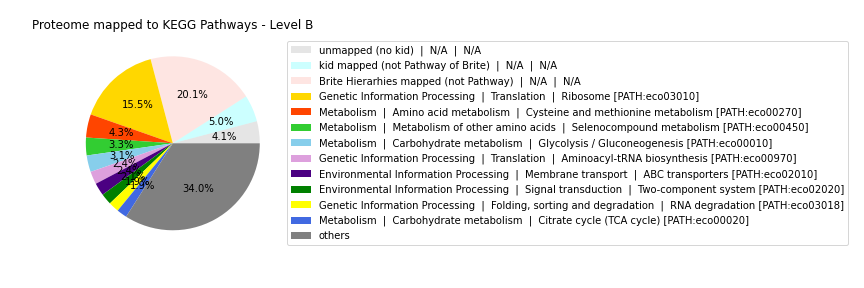

Values plotted in this chart, from the file beside it:
Pathway	mass fraction	Level_A	Level_B	Level_C	Pathway name
unmapped (no kid)	0.04086	unmapped (no kid)	N/A	N/A	unmapped (no kid)  |  N/A  |  N/A
kid mapped (not Pathway of Brite)	0.04954	kid mapped (not Pathway of Brite)	N/A	N/A	kid mapped (not Pathway of Brite)  |  N/…
Brite Hierarhies mapped (not Pathway)	0.2003	Brite Hierarhies mapped (not Pathway)	N/A	N/A	Brite Hierarhies mapped (not Pathway)  |…
3010	0.1548	9120	9122	3010	Genetic Information Processing  |  Trans…
270	0.04316	9100	9105	270	Metabolism  |  Amino acid metabolism  | …
450	0.03303	9100	9106	450	Metabolism  |  Metabolism of other amino…
10	0.03078	9100	9101	10	Metabolism  |  Carbohydrate metabolism  …
970	0.02369	9120	9122	970	Genetic Information Processing  |  Trans…
2010	0.02357	9130	9131	2010	Environmental Information Processing  | …
2020	0.02068	9130	9132	2020	Environmental Information Processing  | …
3018	0.01944	9120	9123	3018	Genetic Information Processing  |  Foldi…
20	0.01893	9100	9101	20	Metabolism  |  Carbohydrate metabolism  …
190	0.01871	9100	9102	190	Metabolism  |  Energy metabolism  |  Oxi…
230	0.01768	9100	9104	230	Metabolism  |  Nucleotide metabolism  | …
250	0.01427	9100	9105	250	Metabolism  |  Amino acid metabolism  | …
620	0.01377	9100	9101	620	Metabolism  |  Carbohydrate metabolism  …
3020	0.0137	9120	9121	3020	Genetic Information Processing  |  Trans…
260	0.01203	9100	9105	260	Metabolism  |  Amino acid metabolism  | …
480	0.01118	9100	9106	480	Metabolism  |  Metabolism of other amino…
680	0.01089	9100	9102	680	Metabolism  |  Energy metabolism  |  Met…
630	0.009878	9100	9101	630	Metabolism  |  Carbohydrate metabolism  …
2040	0.009064	9140	9142	2040	Cellular Processes  |  Cell motility  | …
30	0.008719	9100	9101	30	Metabolism  |  Carbohydrate metabolism  …
1501	0.008553	9160	9175	1501	Human Diseases  |  Drug resistance: anti…
220	0.008102	9100	9105	220	Metabolism  |  Amino acid metabolism  | …
240	0.008054	9100	9104	240	Metabolism  |  Nucleotide metabolism  | …
290	0.007897	9100	9105	290	Metabolism  |  Amino acid metabolism  | …
300	0.007692	9100	9105	300	Metabolism  |  Amino acid metabolism  | …
920	0.007584	9100	9102	920	Metabolism  |  Energy metabolism  |  Sul…
2024	0.007129	9140	9145	2024	Cellular Processes  |  Cellular communit…
640	0.00667	9100	9101	640	Metabolism  |  Carbohydrate metabolism  …
2030	0.006627	9140	9142	2030	Cellular Processes  |  Cell motility  | …
770	0.006625	9100	9108	770	Metabolism  |  Metabolism of cofactors a…
910	0.006501	9100	9102	910	Metabolism  |  Energy metabolism  |  Nit…
61	0.006223	9100	9103	61	Metabolism  |  Lipid metabolism  |  Fatt…
400	0.006196	9100	9105	400	Metabolism  |  Amino acid metabolism  | …
2060	0.005765	9130	9131	2060	Environmental Information Processing  | …
760	0.005447	9100	9108	760	Metabolism  |  Metabolism of cofactors a…
670	0.004238	9100	9108	670	Metabolism  |  Metabolism of cofactors a…
340	0.003867	9100	9105	340	Metabolism  |  Amino acid metabolism  | …
520	0.003829	9100	9101	520	Metabolism  |  Carbohydrate metabolism  …
540	0.003772	9100	9107	540	Metabolism  |  Glycan biosynthesis and m…
261	0.003688	9100	9110	261	Metabolism  |  Biosynthesis of other sec…
790	0.003619	9100	9108	790	Metabolism  |  Metabolism of cofactors a…
2026	0.003425	9140	9145	2026	Cellular Processes  |  Cellular communit…
330	0.003243	9100	9105	330	Metabolism  |  Amino acid metabolism  | …
660	0.003076	9100	9101	660	Metabolism  |  Carbohydrate metabolism  …
650	0.00291	9100	9101	650	Metabolism  |  Carbohydrate metabolism  …
750	0.002637	9100	9108	750	Metabolism  |  Metabolism of cofactors a…
1503	0.002602	9160	9175	1503	Human Diseases  |  Drug resistance: anti…
780	0.002545	9100	9108	780	Metabolism  |  Metabolism of cofactors a…
51	0.00245	9100	9101	51	Metabolism  |  Carbohydrate metabolism  …
730	0.002381	9100	9108	730	Metabolism  |  Metabolism of cofactors a…
4122	0.002296	9120	9123	4122	Genetic Information Processing  |  Foldi…
3070	0.002229	9130	9131	3070	Environmental Information Processing  | …
998	0.002133	9100	9110	998	Metabolism  |  Biosynthesis of other sec…
3060	0.002057	9120	9123	3060	Genetic Information Processing  |  Foldi…
860	0.002025	9100	9108	860	Metabolism  |  Metabolism of cofactors a…
1051	0.001961	9100	9109	1051	Metabolism  |  Metabolism of terpenoids …
310	0.001896	9100	9105	310	Metabolism  |  Amino acid metabolism  | …
... 67 more rows
